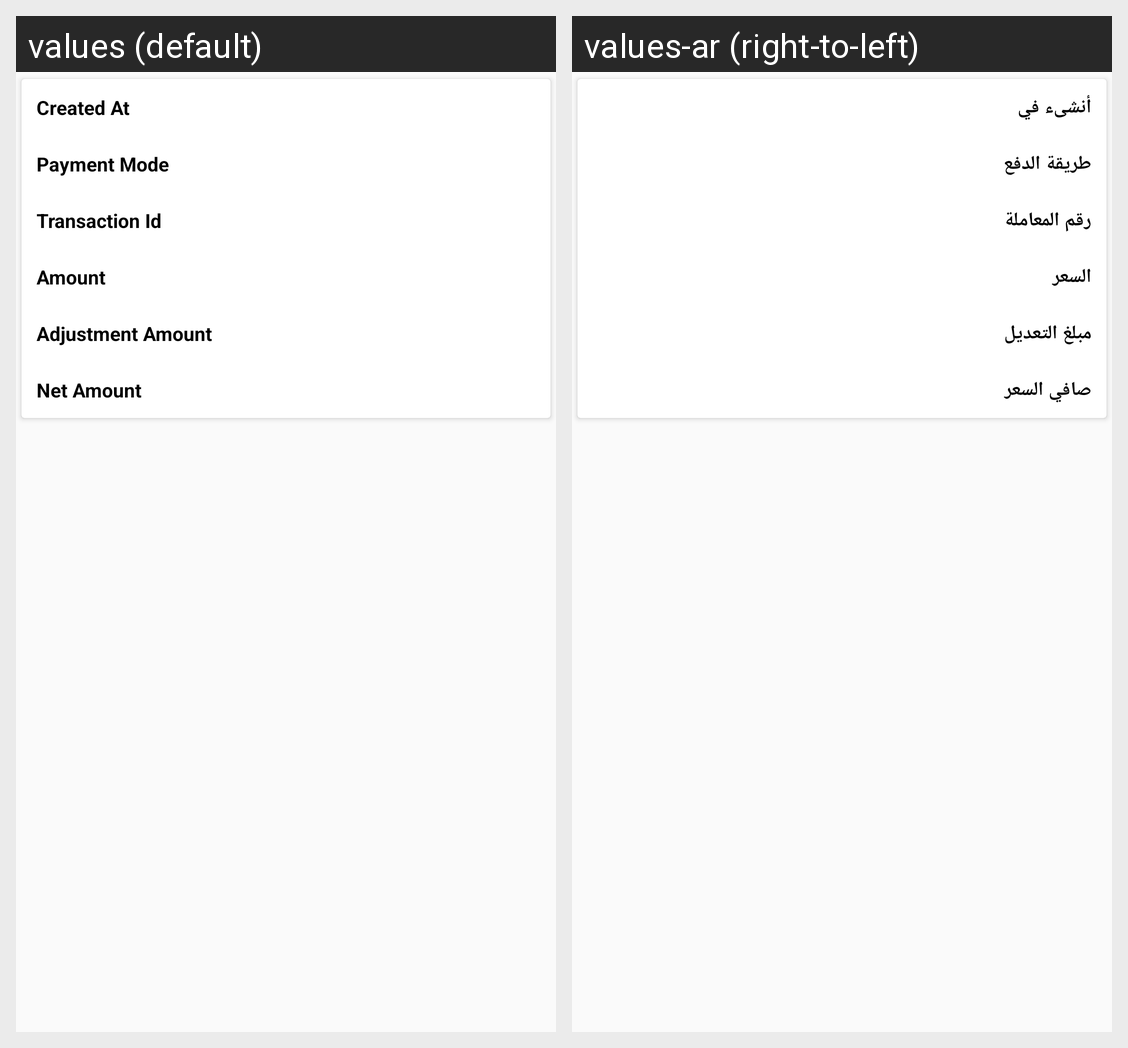

The Android screen above is rendered under two locales of the same app. Produce the string resources it draws, with the default and per-locale values.
Android screen res/layout/ced_multivendor_transaction_item.xml rendered under 2 locales, left to right: values (default), values-ar (right-to-left). Device: Nexus 5 (rendered at 1080×1920; each locale shown at half size, 540×960, under a caption strip naming it); theme AppTheme.
Strings drawn on this screen, with the default value and each locale's value (text and hints the layout hard-codes, and strings that could not be matched under every locale, appear in the picture but are not listed):

CreatedAt
  values: Created At
  values-ar: أنشىء في

PaymentMode
  values: Payment Mode
  values-ar: طريقة الدفع

TransactionId
  values: Transaction Id
  values-ar: رقم المعاملة

Amount
  values: Amount
  values-ar: السعر

AdjustmentAmount
  values: Adjustment Amount
  values-ar: مبلغ التعديل

NetAmount
  values: Net Amount
  values-ar: صافي السعر
